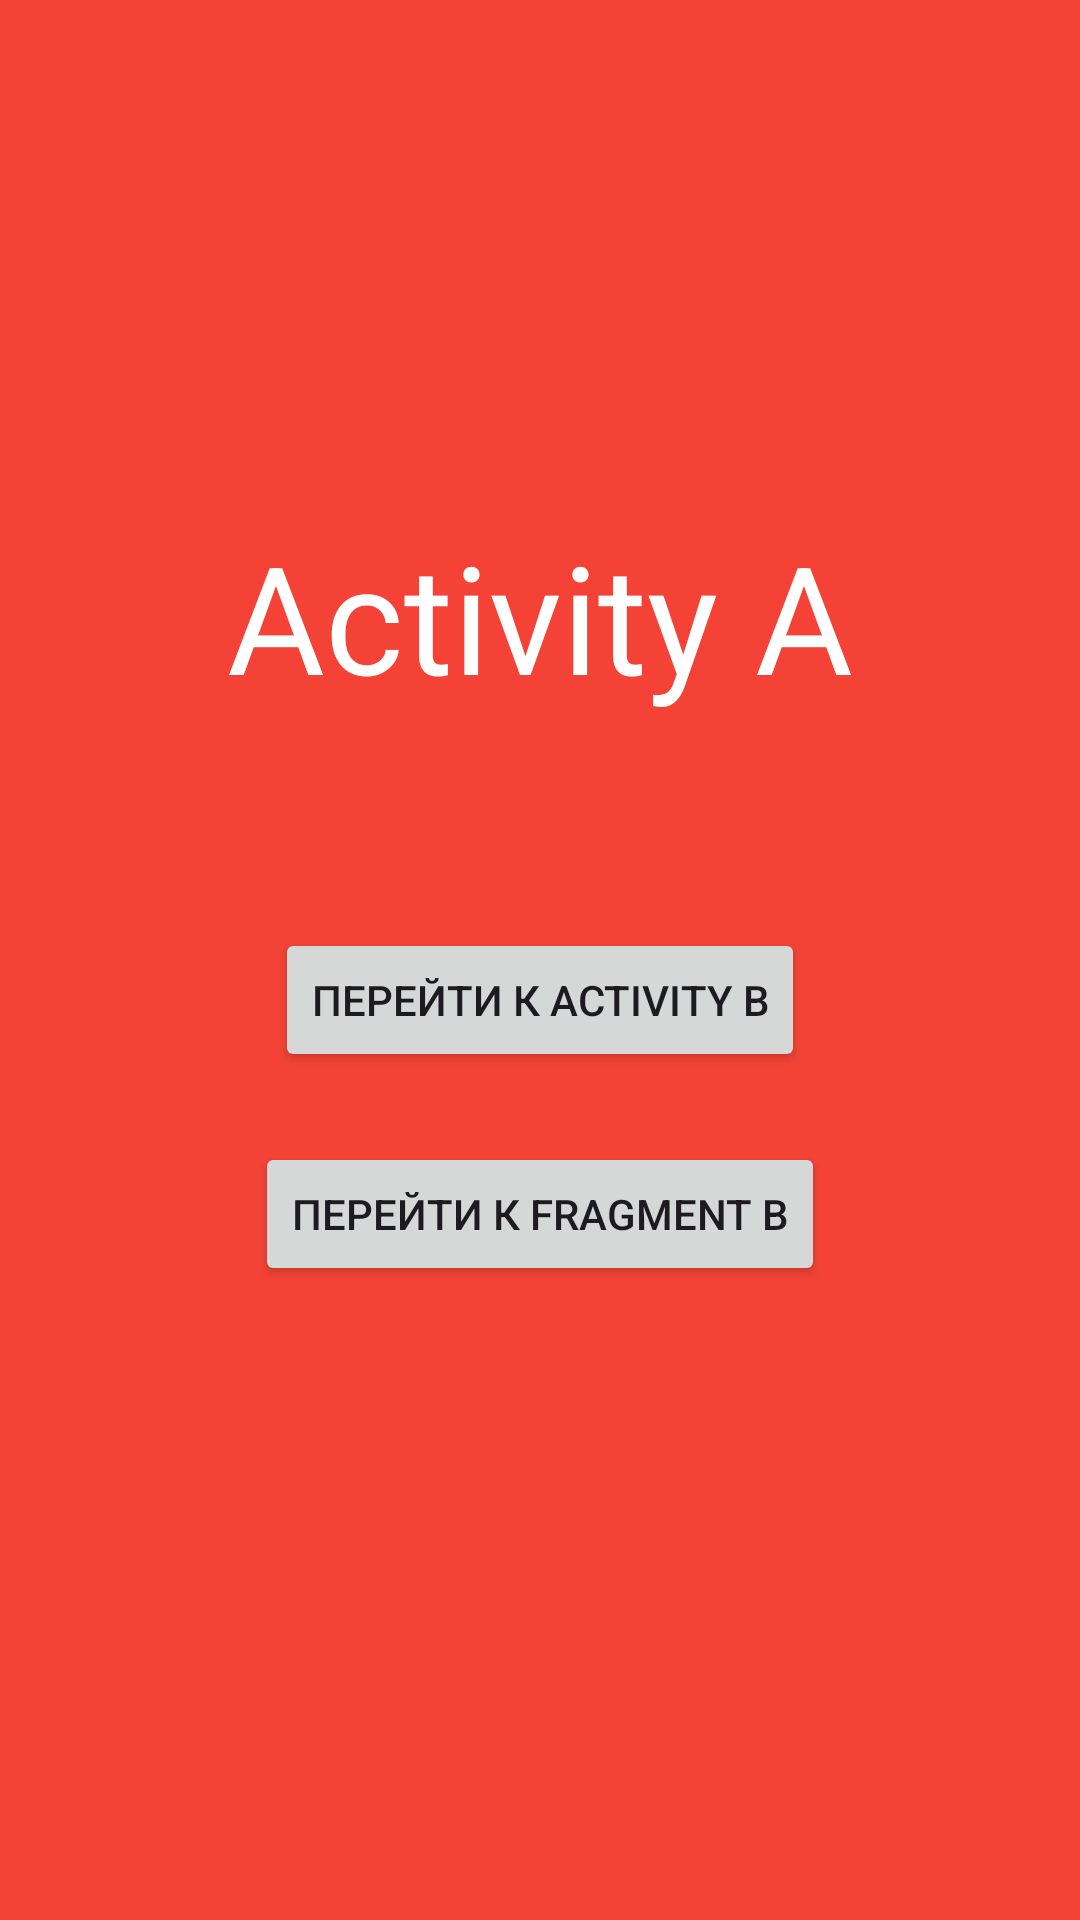

Write the Android layout XML for this screen, with the resource values it uses.
<!-- AndroidManifest.xml: application theme Theme.NucleadAndroid_hw2 -->
<!-- res/layout/activity_main.xml -->
<?xml version="1.0" encoding="utf-8"?>
<androidx.constraintlayout.widget.ConstraintLayout
    xmlns:android="http://schemas.android.com/apk/res/android"
    xmlns:app="http://schemas.android.com/apk/res-auto"
    xmlns:tools="http://schemas.android.com/tools"
    android:id="@+id/main"
    android:background="@color/bg_a_color"
    android:layout_width="match_parent"
    android:layout_height="match_parent"
    tools:context=".MainActivity">

    <TextView
        android:id="@+id/activity_A_main_text"
        android:layout_width="wrap_content"
        android:layout_height="wrap_content"
        android:text="@string/activity_a"
        android:textSize="50sp"
        android:textColor="@color/white"
        app:layout_constraintBottom_toBottomOf="parent"
        app:layout_constraintEnd_toEndOf="parent"
        app:layout_constraintHorizontal_bias="0.5"
        app:layout_constraintStart_toStartOf="parent"
        app:layout_constraintTop_toTopOf="parent"
        app:layout_constraintVertical_bias="0.3" />

    <Button
        android:id="@+id/button_to_activity_B"
        android:layout_width="wrap_content"
        android:layout_height="wrap_content"
        android:text="@string/go_to_activity_b"
        app:layout_constraintBottom_toBottomOf="parent"
        app:layout_constraintEnd_toEndOf="parent"
        app:layout_constraintStart_toStartOf="parent"
        app:layout_constraintTop_toBottomOf="@+id/activity_A_main_text"
        app:layout_constraintVertical_bias="0.2" />

    <Button
        android:id="@+id/button_to_fragment_B"
        android:layout_width="wrap_content"
        android:layout_height="wrap_content"
        android:text="@string/go_to_fragment_b"
        app:layout_constraintBottom_toBottomOf="parent"
        app:layout_constraintEnd_toEndOf="parent"
        app:layout_constraintStart_toStartOf="parent"
        app:layout_constraintTop_toBottomOf="@+id/button_to_activity_B"
        app:layout_constraintVertical_bias="0.1" />

    
    <FrameLayout
        android:id="@+id/fragment_container"
        android:layout_width="0dp"
        android:layout_height="0dp"
        android:visibility="gone"
        app:layout_constraintTop_toTopOf="parent"
        app:layout_constraintBottom_toBottomOf="parent"
        app:layout_constraintStart_toStartOf="parent"
        app:layout_constraintEnd_toEndOf="parent" />

</androidx.constraintlayout.widget.ConstraintLayout>
<!-- resources referenced by this layout -->
<resources>
  <color name="bg_a_color">#f44336</color>
  <color name="white">#FFFFFFFF</color>
  <string name="activity_a">Activity A</string>
  <string name="go_to_activity_b">Перейти к Activity B</string>
  <string name="go_to_fragment_b">Перейти к Fragment B</string>
  <style name="Theme.NucleadAndroid_hw2" parent="Base.Theme.NucleadAndroid_hw2" />
  <style name="Base.Theme.NucleadAndroid_hw2" parent="Theme.Material3.DayNight.NoActionBar">
          
          
      </style>
</resources>
